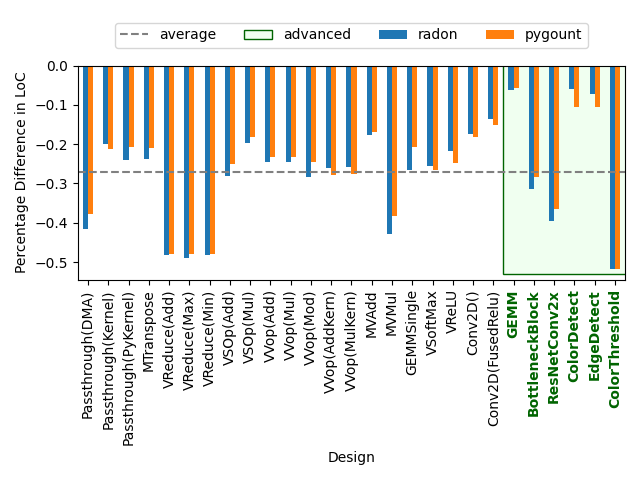

Values plotted in this chart, from the file beside it:
name, pygount_loc_baseline, pygount_loc_ext, radon_loc_baseline, radon_loc_ext
VReduce(Max), 50, 26, 53, 27
ColorThreshold, 168, 81, 189, 91
BottleneckBlock, 342, 245, 408, 280
VVop(Mul), 56, 43, 57, 43
EdgeDetect, 198, 177, 231, 214
VVop(AddKern), 104, 75, 115, 85
VSOp(Mul), 66, 54, 71, 57
Conv2D(FusedRelu), 86, 73, 95, 82
Passthrough(DMA), 45, 28, 48, 28
VVop(Mod), 57, 43, 60, 43
VSoftMax, 79, 58, 86, 64
ResNetConv2x, 653, 414, 808, 488
MVAdd, 53, 44, 57, 47
VReduce(Min), 50, 26, 52, 27
VReLU, 81, 61, 87, 68
VReduce(Add), 50, 26, 52, 27
GEMMSingle, 193, 153, 225, 165
MVMul, 112, 69, 124, 71
Passthrough(Kernel), 52, 41, 55, 44
ColorDetect, 163, 146, 182, 171
GEMM, 296, 279, 342, 321
Conv2D(), 94, 77, 104, 86
VSOp(Add), 48, 36, 50, 36
VVop(MulKern), 105, 76, 116, 86
Passthrough(PyKernel), 48, 38, 50, 38
VVop(Add), 56, 43, 57, 43
MTranspose, 38, 30, 42, 32
